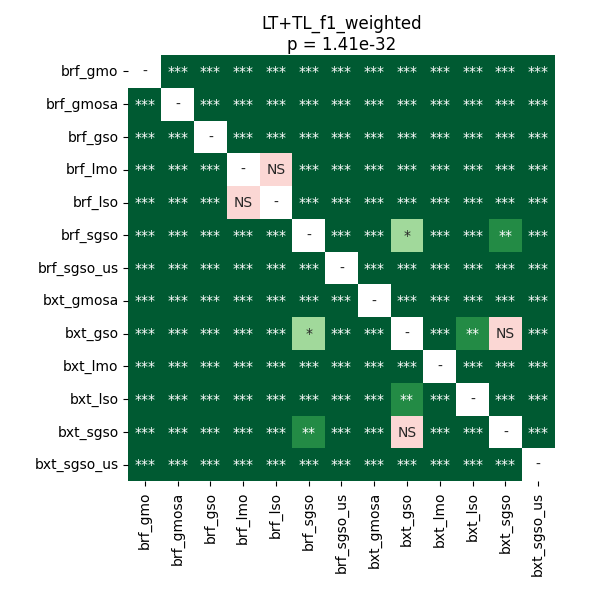

Source data for this figure (header and first rows):
	brf_gmo	brf_gmosa	brf_gso	brf_lmo	brf_lso	brf_sgso	brf_sgso_us	bxt_gmosa	bxt_gso	bxt_lmo	bxt_lso	bxt_sgso	bxt_sgso_us
brf_gmo	1.0	3.4005301339285715e-05	3.4005301339285715e-05	3.4005301339285715e-05	3.4005301339285715e-05	3.4005301339285715e-05	3.4005301339285715e-05	3.4005301339285715e-05	3.4005301339285715e-05	3.4005301339285715e-05	3.4005301339285715e-05	3.4005301339285715e-05	3.4005301339285715e-05
brf_gmosa	3.4005301339285715e-05	1.0	3.4005301339285715e-05	3.4005301339285715e-05	3.4005301339285715e-05	3.4005301339285715e-05	3.4005301339285715e-05	3.4005301339285715e-05	3.4005301339285715e-05	3.4005301339285715e-05	3.4005301339285715e-05	3.4005301339285715e-05	3.4005301339285715e-05
brf_gso	3.4005301339285715e-05	3.4005301339285715e-05	1.0	3.4005301339285715e-05	3.4005301339285715e-05	3.4005301339285715e-05	3.4005301339285715e-05	3.4005301339285715e-05	3.4005301339285715e-05	3.4005301339285715e-05	3.4005301339285715e-05	3.4005301339285715e-05	3.4005301339285715e-05
brf_lmo	3.4005301339285715e-05	3.4005301339285715e-05	3.4005301339285715e-05	1.0	0.4332	3.4005301339285715e-05	3.4005301339285715e-05	3.4005301339285715e-05	3.4005301339285715e-05	3.4005301339285715e-05	3.4005301339285715e-05	3.4005301339285715e-05	3.4005301339285715e-05
brf_lso	3.4005301339285715e-05	3.4005301339285715e-05	3.4005301339285715e-05	0.4332	1.0	3.4005301339285715e-05	3.4005301339285715e-05	3.4005301339285715e-05	3.4005301339285715e-05	3.4005301339285715e-05	0.0001676	3.4005301339285715e-05	3.4005301339285715e-05
brf_sgso	3.4005301339285715e-05	3.4005301339285715e-05	3.4005301339285715e-05	3.4005301339285715e-05	3.4005301339285715e-05	1.0	3.4005301339285715e-05	3.4005301339285715e-05	0.03965	3.4005301339285715e-05	0.0003261	0.001047	3.4005301339285715e-05
brf_sgso_us	3.4005301339285715e-05	3.4005301339285715e-05	3.4005301339285715e-05	3.4005301339285715e-05	3.4005301339285715e-05	3.4005301339285715e-05	1.0	3.4005301339285715e-05	3.4005301339285715e-05	3.4005301339285715e-05	3.4005301339285715e-05	3.4005301339285715e-05	3.4005301339285715e-05
bxt_gmosa	3.4005301339285715e-05	3.4005301339285715e-05	3.4005301339285715e-05	3.4005301339285715e-05	3.4005301339285715e-05	3.4005301339285715e-05	3.4005301339285715e-05	1.0	3.4005301339285715e-05	3.4005301339285715e-05	3.4005301339285715e-05	3.4005301339285715e-05	3.4005301339285715e-05
bxt_gso	3.4005301339285715e-05	3.4005301339285715e-05	3.4005301339285715e-05	3.4005301339285715e-05	3.4005301339285715e-05	0.03965	3.4005301339285715e-05	3.4005301339285715e-05	1.0	3.4005301339285715e-05	0.001047	0.278	3.4005301339285715e-05
bxt_lmo	3.4005301339285715e-05	3.4005301339285715e-05	3.4005301339285715e-05	3.4005301339285715e-05	3.4005301339285715e-05	3.4005301339285715e-05	3.4005301339285715e-05	3.4005301339285715e-05	3.4005301339285715e-05	1.0	3.4005301339285715e-05	3.4005301339285715e-05	3.4005301339285715e-05
bxt_lso	3.4005301339285715e-05	3.4005301339285715e-05	3.4005301339285715e-05	3.4005301339285715e-05	0.0001676	0.0003261	3.4005301339285715e-05	3.4005301339285715e-05	0.001047	3.4005301339285715e-05	1.0	0.0003261	3.4005301339285715e-05
bxt_sgso	3.4005301339285715e-05	3.4005301339285715e-05	3.4005301339285715e-05	3.4005301339285715e-05	3.4005301339285715e-05	0.001047	3.4005301339285715e-05	3.4005301339285715e-05	0.278	3.4005301339285715e-05	0.0003261	1.0	3.4005301339285715e-05
bxt_sgso_us	3.4005301339285715e-05	3.4005301339285715e-05	3.4005301339285715e-05	3.4005301339285715e-05	3.4005301339285715e-05	3.4005301339285715e-05	3.4005301339285715e-05	3.4005301339285715e-05	3.4005301339285715e-05	3.4005301339285715e-05	3.4005301339285715e-05	3.4005301339285715e-05	1.0
